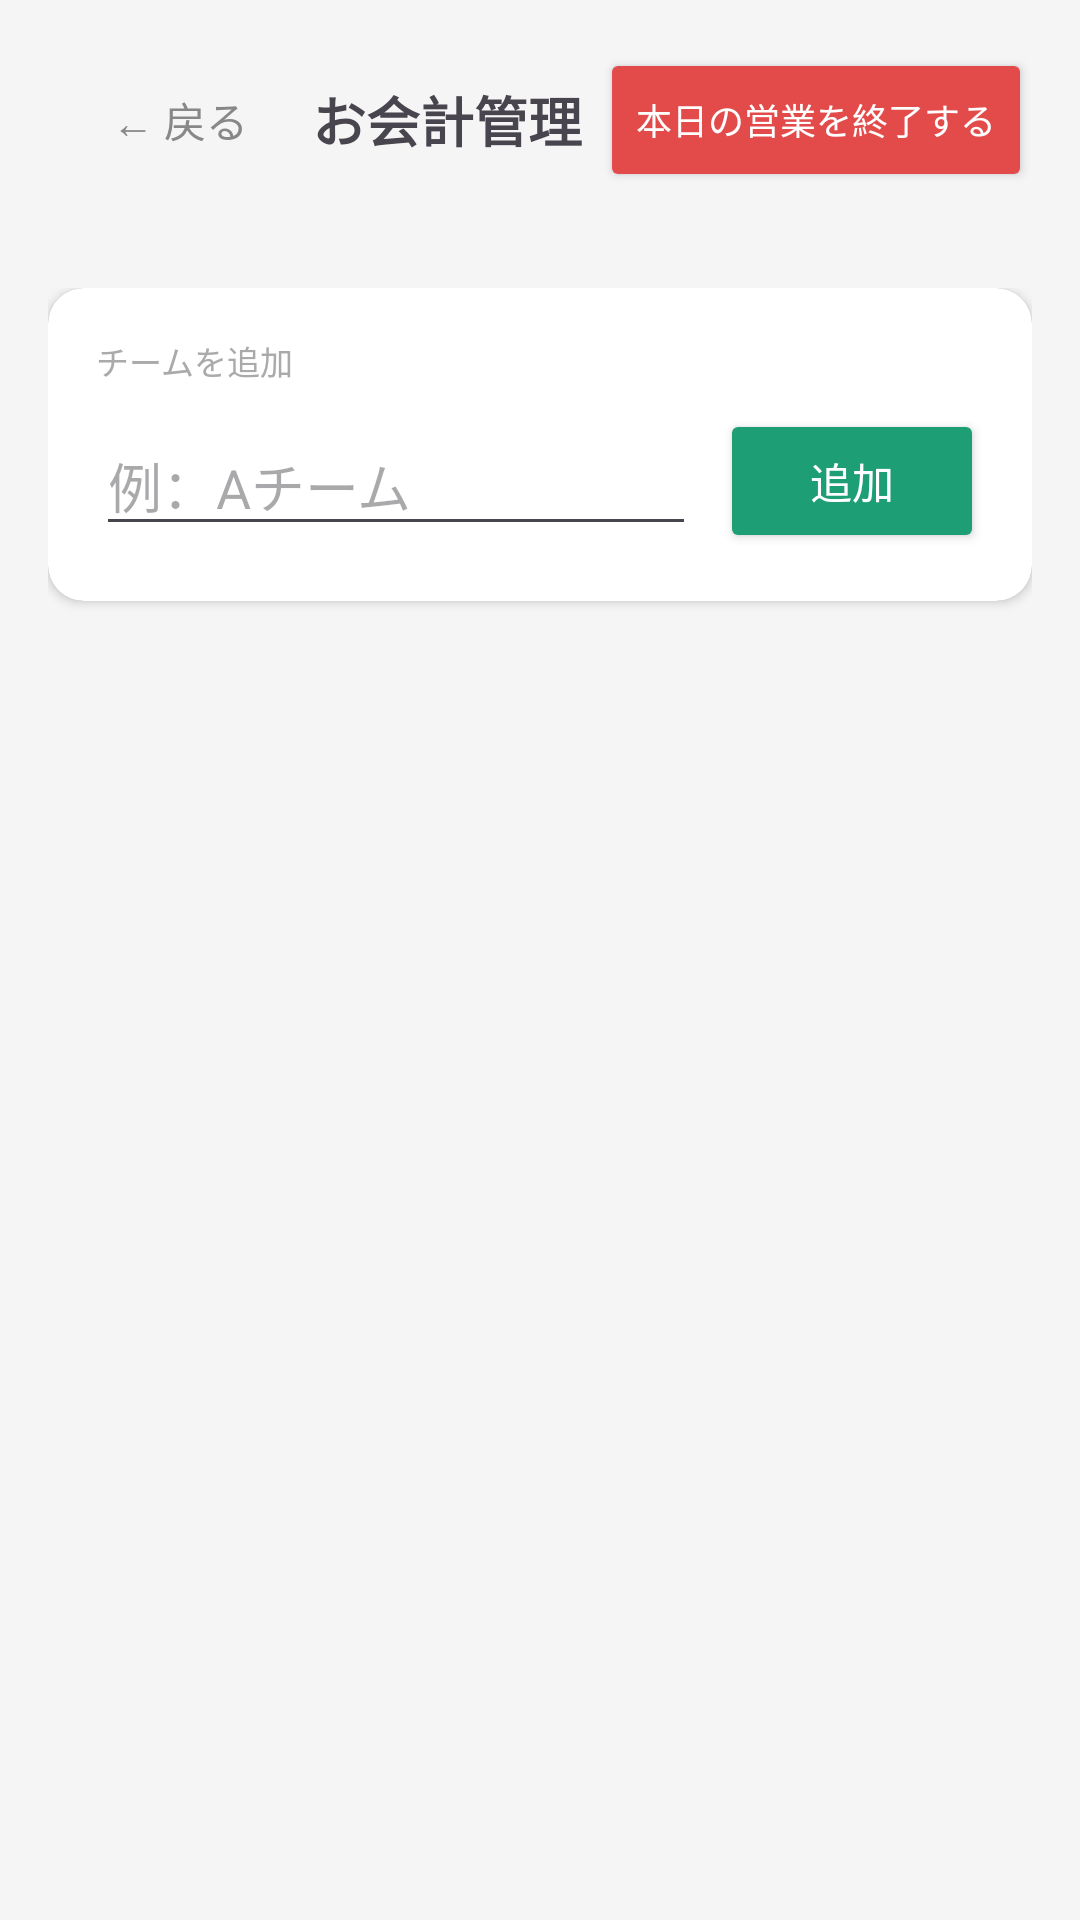

Android layout source for this screen:
<!-- AndroidManifest.xml: application theme Theme.Izakayakaikei -->
<!-- res/layout/activity_accounting.xml -->
<?xml version="1.0" encoding="utf-8"?>
<LinearLayout xmlns:android="http://schemas.android.com/apk/res/android"
    xmlns:app="http://schemas.android.com/apk/res-auto"
    android:layout_width="match_parent"
    android:layout_height="match_parent"
    android:orientation="vertical"
    android:background="#F5F5F5"
    android:fitsSystemWindows="true">

    <LinearLayout
        android:layout_width="match_parent"
        android:layout_height="wrap_content"
        android:orientation="horizontal"
        android:padding="16dp"
        android:paddingTop="32dp"
        android:gravity="center_vertical">

        <Button
            android:id="@+id/btnBack"
            android:layout_width="wrap_content"
            android:layout_height="wrap_content"
            android:text="← 戻る"
            android:background="@null"
            android:textColor="#888888"/>

        <TextView
            android:layout_width="0dp"
            android:layout_height="wrap_content"
            android:layout_weight="1"
            android:text="お会計管理"
            android:textSize="18sp"
            android:textStyle="bold"/>

        <Button
            android:id="@+id/btnEndDay"
            android:layout_width="wrap_content"
            android:layout_height="wrap_content"
            android:text="本日の営業を終了する"
            android:textColor="#FFFFFF"
            android:backgroundTint="#E24B4A"
            android:textSize="12sp"/>

    </LinearLayout>

    <ScrollView
        android:layout_width="match_parent"
        android:layout_height="0dp"
        android:layout_weight="1">

        <LinearLayout
            android:layout_width="match_parent"
            android:layout_height="wrap_content"
            android:orientation="vertical"
            android:padding="16dp">

            <androidx.cardview.widget.CardView
                android:layout_width="match_parent"
                android:layout_height="wrap_content"
                android:layout_marginBottom="12dp"
                app:cardCornerRadius="12dp"
                app:cardElevation="2dp">

                <LinearLayout
                    android:layout_width="match_parent"
                    android:layout_height="wrap_content"
                    android:orientation="vertical"
                    android:padding="16dp">

                    <TextView
                        android:layout_width="wrap_content"
                        android:layout_height="wrap_content"
                        android:text="チームを追加"
                        android:textSize="11sp"
                        android:textColor="#AAAAAA"
                        android:layout_marginBottom="8dp"/>

                    <LinearLayout
                        android:layout_width="match_parent"
                        android:layout_height="wrap_content"
                        android:orientation="horizontal"
                        android:gravity="center_vertical">

                        <EditText
                            android:id="@+id/etTeamName"
                            android:layout_width="0dp"
                            android:layout_height="wrap_content"
                            android:layout_weight="1"
                            android:hint="例：Aチーム"
                            android:inputType="text"
                            android:layout_marginEnd="8dp"/>

                        <Button
                            android:id="@+id/btnAddTeam"
                            android:layout_width="wrap_content"
                            android:layout_height="wrap_content"
                            android:text="追加"
                            android:textColor="#FFFFFF"
                            android:backgroundTint="#1D9E75"/>

                    </LinearLayout>
                </LinearLayout>
            </androidx.cardview.widget.CardView>

            <LinearLayout
                android:id="@+id/teamListLayout"
                android:layout_width="match_parent"
                android:layout_height="wrap_content"
                android:orientation="vertical"/>

        </LinearLayout>
    </ScrollView>
</LinearLayout>
<!-- resources referenced by this layout -->
<resources>
  <style name="Theme.Izakayakaikei" parent="Base.Theme.Izakayakaikei" />
  <style name="Base.Theme.Izakayakaikei" parent="Theme.Material3.DayNight.NoActionBar">
          
          
      </style>
</resources>
